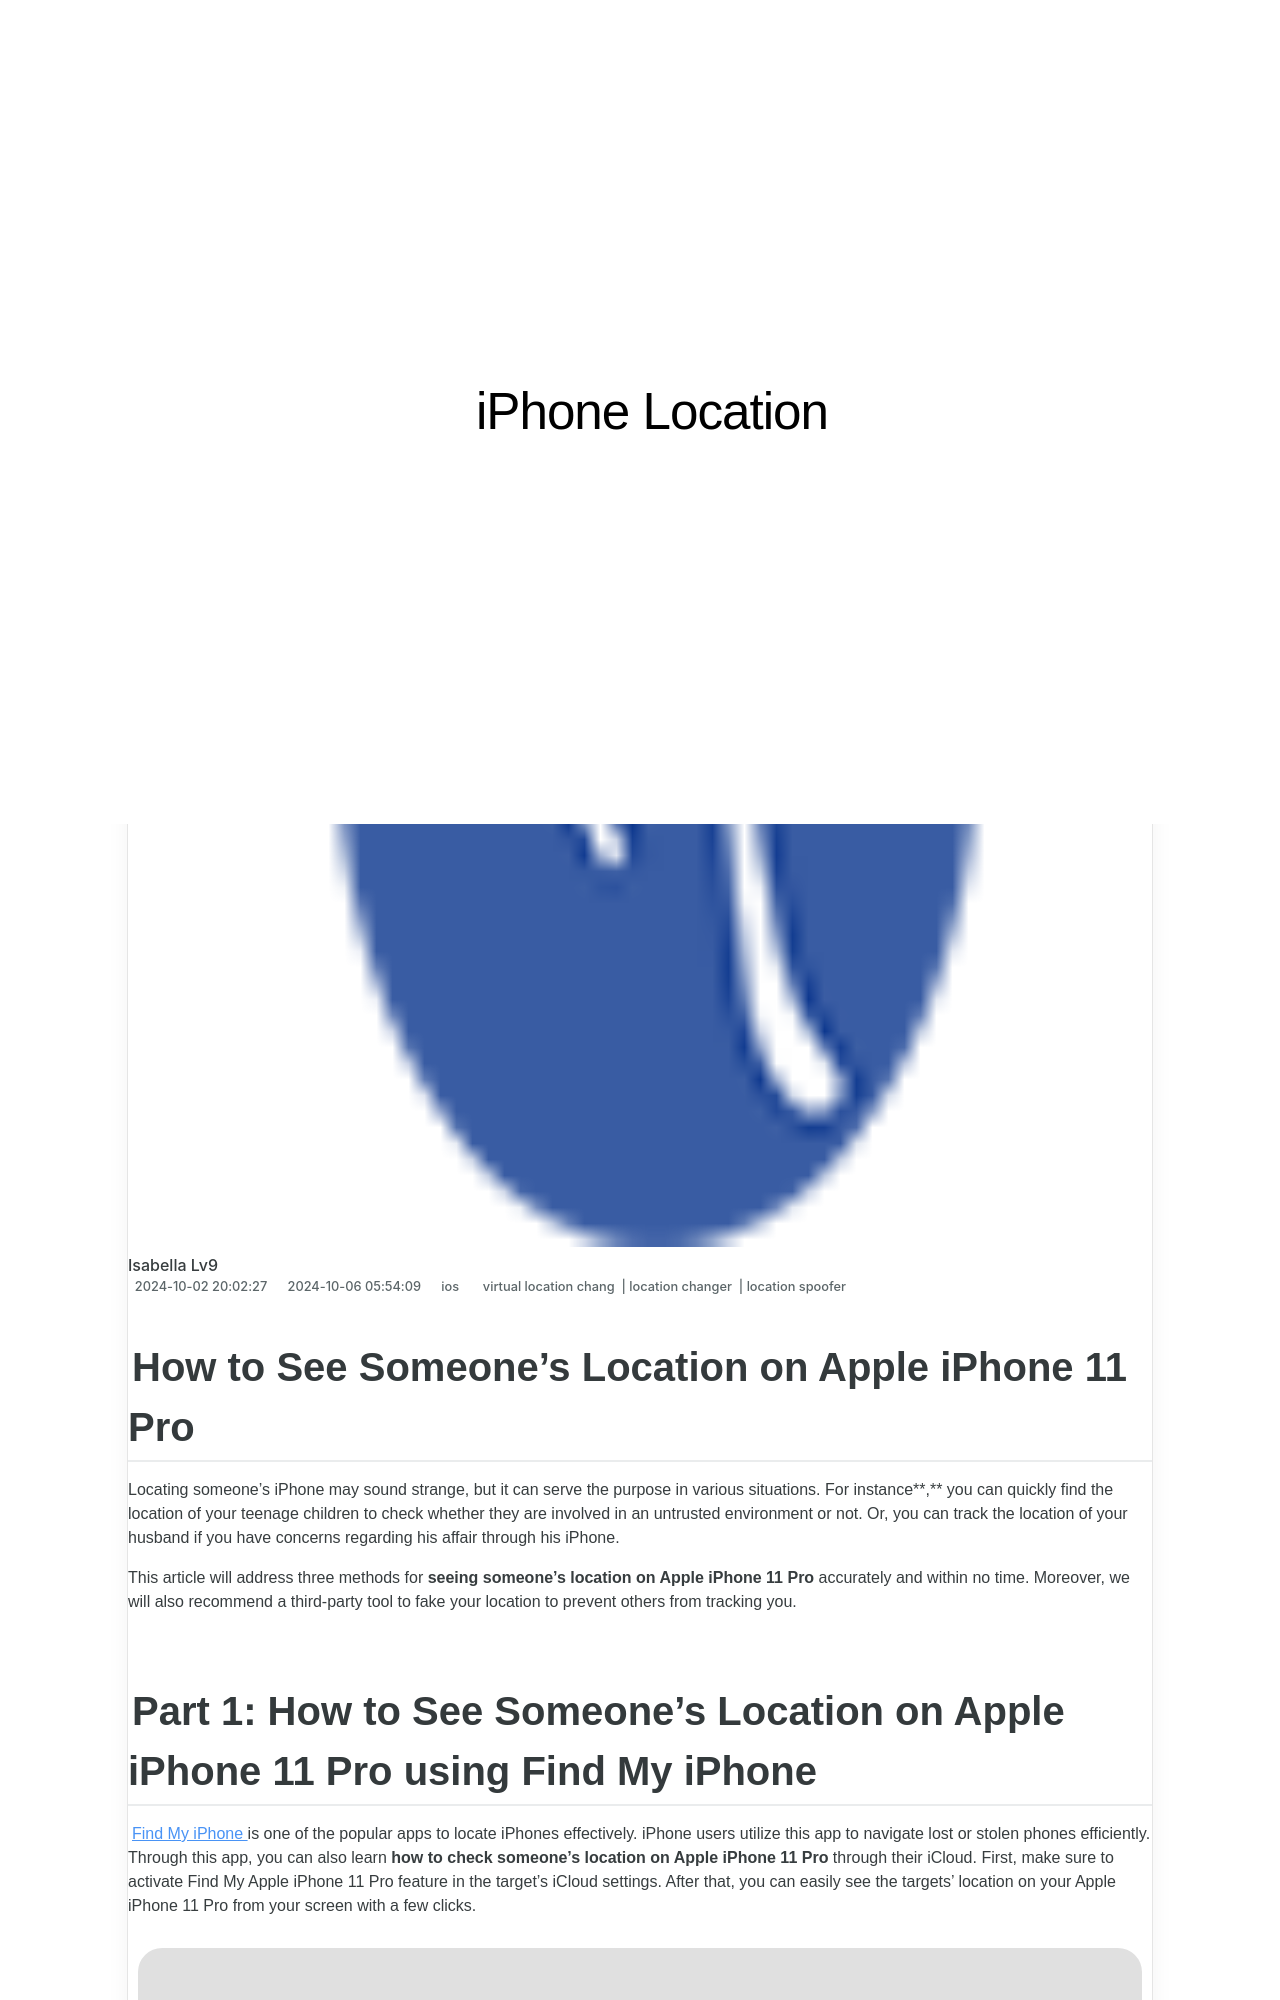

repository: techidaily/site-iphone-location · page: how-to-see-someones-location-on-apple-iphone-11-pro-drfone-by-drfone-virtual-ios/index.html · generator: jekyll

---
title: How to See Someones Location on Apple iPhone 11 Pro | Dr.fone
date: 2024-10-02T20:02:27.548Z
updated: 2024-10-06T05:54:09.397Z
tags: 
  - virtual location chang
  - location changer
  - location spoofer
categories:
  - ios
description: This article describes How to See Someones Location on Apple iPhone 11 Pro
excerpt: This article describes How to See Someones Location on Apple iPhone 11 Pro
keywords: fake location on ios,fake gps location on ios,change location on iphone,change location on iPhone 11 Pro,change location on ios,fake location on iphone
thumbnail: https://thmb.techidaily.com/dc048da36d4f74b4d171bfb2845fad3bf8d729c04e77596617ba912c21778696.jpg
---

## How to See Someone’s Location on Apple iPhone 11 Pro

Locating someone’s iPhone may sound strange, but it can serve the purpose in various situations. For instance**,** you can quickly find the location of your teenage children to check whether they are involved in an untrusted environment or not. Or, you can track the location of your husband if you have concerns regarding his affair through his iPhone.

This article will address three methods for **seeing someone’s location on Apple iPhone 11 Pro** accurately and within no time. Moreover, we will also recommend a third-party tool to fake your location to prevent others from tracking you.

## Part 1: How to See Someone’s Location on Apple iPhone 11 Pro using Find My iPhone

[Find My iPhone](https://www.apple.com/icloud/find-my/) is one of the popular apps to locate iPhones effectively. iPhone users utilize this app to navigate lost or stolen phones efficiently. Through this app, you can also learn **how to check someone's location on Apple iPhone 11 Pro** through their iCloud. First, make sure to activate Find My Apple iPhone 11 Pro feature in the target’s iCloud settings. After that, you can easily see the targets’ location on your Apple iPhone 11 Pro from your screen with a few clicks.

![find my iphone interface](https://images.wondershare.com/drfone/article/2022/05/see-someones-location-iphone-1.jpg)
